Run: headless pygame with SDL's dummy video driver; simulated clock (each Clock.tick advances the game by its frame time, no real sleeping); random seed 0; keys injected as events and as key.get_pressed() state; no mouse input.
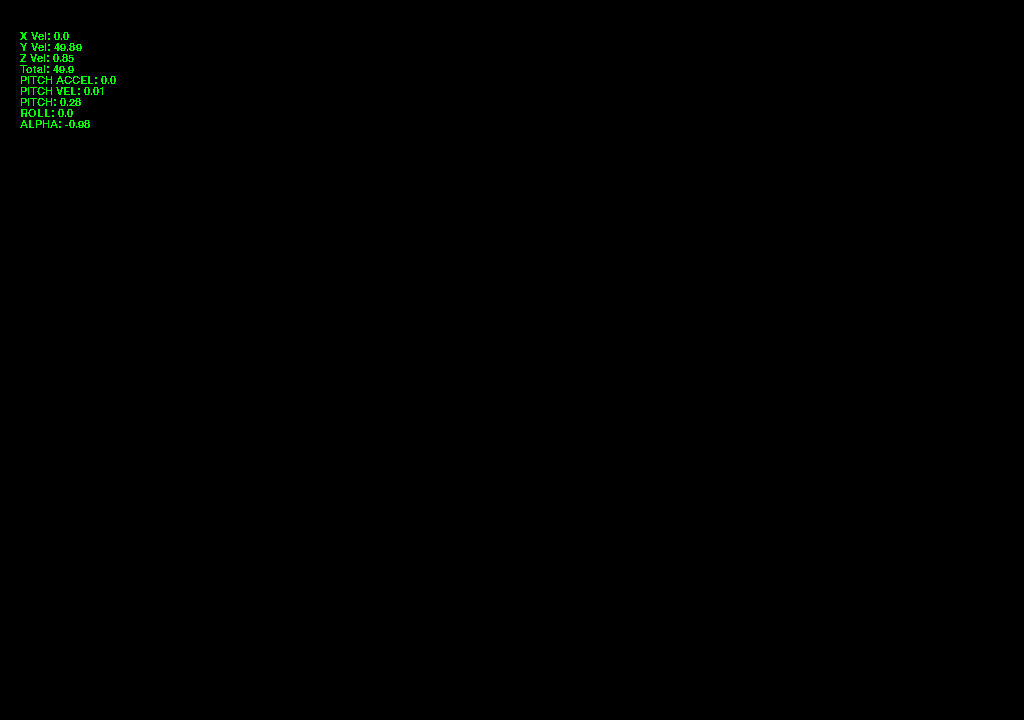
Frame 1 of 4 · flips 1–60 · no input
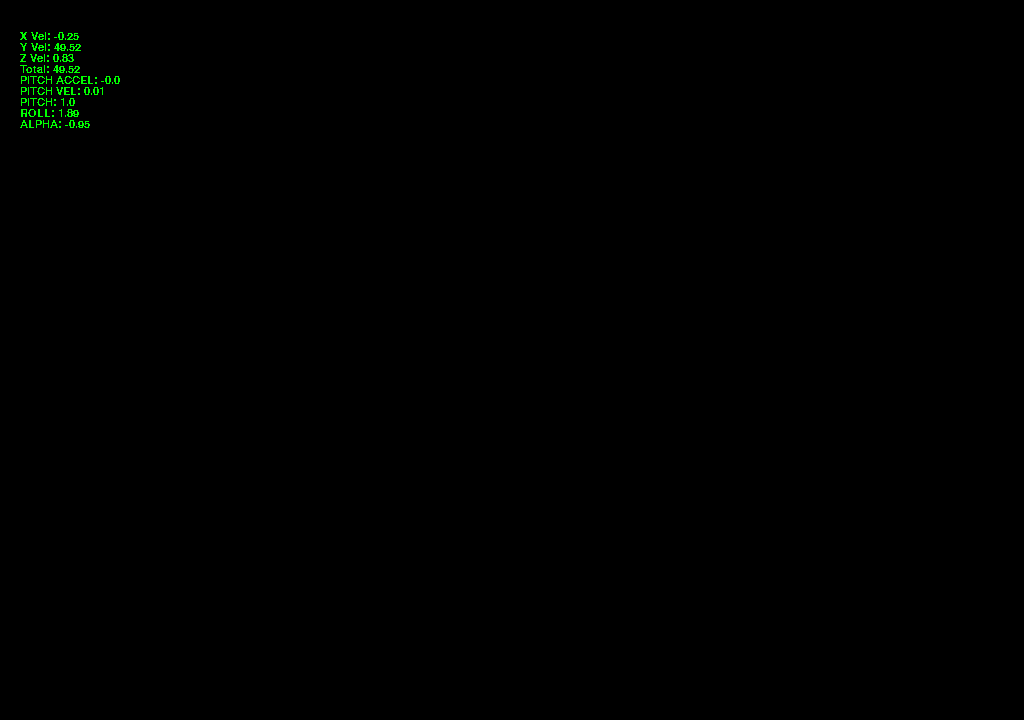
Frame 2 of 4 · flips 61–180 · tapped SPACE, RETURN · held RIGHT (→), D
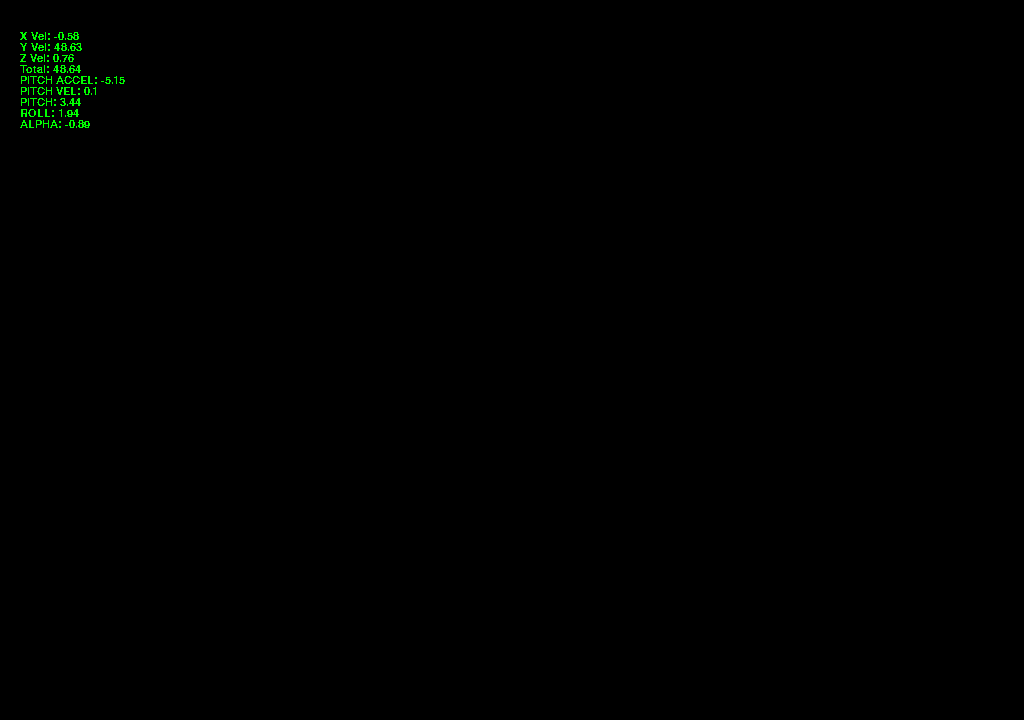
Frame 3 of 4 · flips 181–300 · held DOWN (↓), S
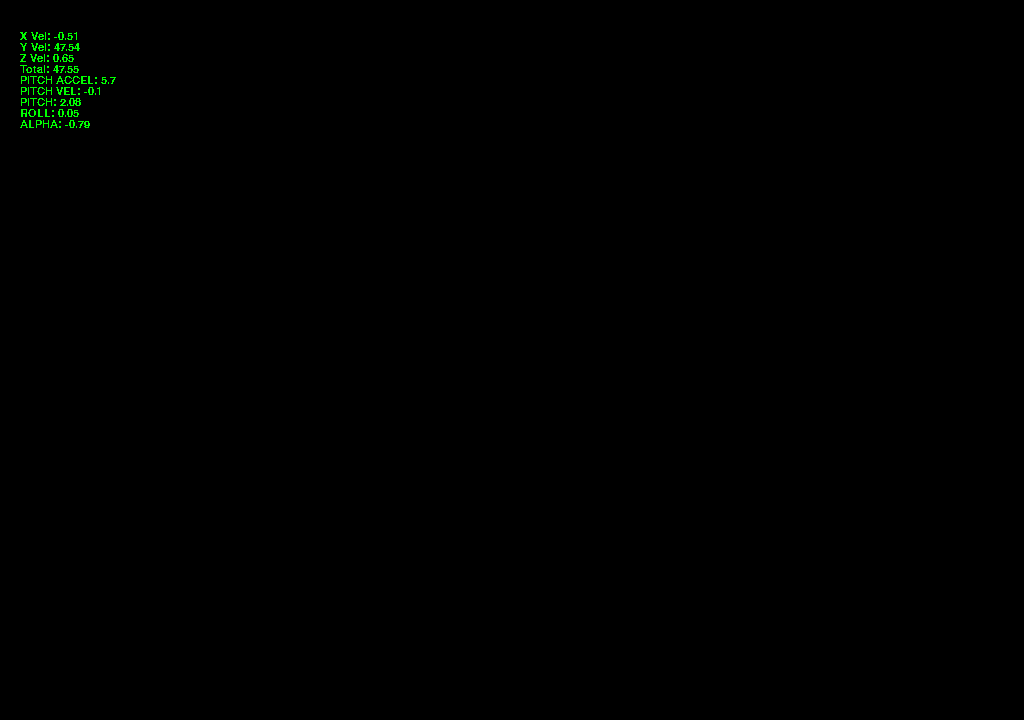
Frame 4 of 4 · flips 301–420 · held LEFT (←), A, UP (↑), W

The pygame program that drew these frames:

# Imports

import math
from typing import cast
import pygame
import pygame.freetype  # Import the freetype module.

# Variables

# Polar coordinates as as commonly used in physics (ISO 80000-2:2019 convention): 
# radial distance r (distance to origin), 
# polar angle theta (angle with respect to polar axis), 
# azimuthal angle phi (angle of rotation from the initial meridian plane).

a_theta_deg = 0
a_theta_rad = 0
a_phi_deg = 90
a_phi_rad = math.pi/2
a_radial_velocity = 50

a_accel_x = 0
a_accel_y = 0
a_accel_z = 0

a_x_velocity = 0
a_y_velocity = 50
a_z_velocity = 0

a_total_velocity = 50

a_angular_accel_x = 0
a_angular_accel_y = 0
a_angular_accel_z = 0

a_angular_vel_x = 0
a_angular_vel_y = 0
a_angular_vel_z = 0

a_angular_displacement_x = 0
a_angular_displacement_y = 0
a_angular_displacement_z = 0

a_airspeed_indicated = 0
a_alt = 0

a_pitch_rad = 0
a_roll_rad = 0

a_alpha_rad = 0
a_beta_rad = 0

a_fpa_rad = 0
a_hdg_rad = 0
a_trk_rad = 0

a_cl_wing = 0
a_cl_tailplane_horizontal = 0
a_cl_tailplane_vertical = 0

a_cl_elevator = 0
a_cl_aileron_left = 0
a_cl_aileron_right = 0
a_cl_rudder = 0

a_cd_wing = 0
a_dynp = 0
a_air_density = 1.3
a_airspeed_true = 50

a_lift_force_elevator = 0
a_lift_force_aileron_left = 0
a_lift_force_aileron_right = 0
a_lift_force_rudder = 0

a_lift_force_wing = 0
a_lift_force_tailplane_horizontal = 0
a_lift_force_tailplane_vertical = 0

a_drag_force_wing = 0

a_angular_damping_x = 0

a_thrust_force = 0

# Axes are defined as:
# For aircraft:
# X: left -ve, right +ve
# Y: aft -ve, forward +ve
# Z: down -ve, up +ve

# For world:
# X: west -ve, east +ve
# Y: south -ve, north +ve
# Z: down -ve, up +ve

w_x_velocity = 0
w_y_velocity = 0
w_z_velocity = 0

w_vec_velocity = [0, 0, 0]

w_x_pos = 0
w_y_pos = 0
w_z_pos = 0

w_vec_pos = [0, 0, 0]

a_elevator_angle_rad = 0
a_aileron_angle_rad = 0
a_rudder_angle_rad = 0

# Lengths in m
c_dimensions_aircraft_length = 10
c_dimensions_aircraft_width = 20
c_dimensions_aircraft_height = 4

c_wing_incidence = math.pi/60

c_position_tailplane_horizontal = -9
c_position_tailplane_vertical = -9
c_position_wing = 0
c_position_elevator = -10
c_position_aileron_left = -18
c_position_aileron_right = 18
c_position_rudder = -10

# Areas in m^2
c_area_wing = 30
c_area_tailplane_horizontal = 2
c_area_tailplane_vertical = 2
c_area_aileron = 0.5
c_area_elevator = 0.5
c_area_rudder = 0.5

c_area_rot_drag_x = 40
c_area_rot_drag_y = 40
c_area_rot_drag_z = 30

# Masses in kg
c_mass_aircraft = 1000

# MOIs in kg m^2
# Using formula:
# MOI = 1/12 * mass * (length)^2
c_moi_pitch = 8333
c_moi_roll = 33333
c_moi_yaw = 8333

a_accel_x_grav = 0
a_accel_y_grav = 0
a_accel_z_grav = 0

pygame.init()
SIZE = WIDTH, HEIGHT = (1024, 720)
FPS = 60
screen = pygame.display.set_mode(SIZE, pygame.RESIZABLE)
clock = pygame.time.Clock()

# Functions
def Calc_Velocity_World(axis, total_vel, angle_azimuthal, angle_polar): 
    if axis == 'x':
        return (total_vel * math.sin(angle_azimuthal)) * math.sin(angle_polar)
    if axis == 'y':
        return (total_vel * math.cos(angle_azimuthal)) * math.sin(angle_polar)
    if axis == 'z':
        return (total_vel * math.cos(angle_azimuthal))

def Calc_Velocity_Total_Magnitude(vel_x, vel_y, vel_z):
    return math.sqrt(math.sqrt((pow(vel_x, 2) + pow(vel_y, 2))) + pow(vel_z, 2))

def Calc_Force_Angular_Acc(axis_moi, force_magnitude, distance_from_pivot):
    return force_magnitude * distance_from_pivot / axis_moi

def Calc_Angular_Vel():
    pass

def Calc_Force_Acc(force_magnitude, mass_kg):
    return force_magnitude / mass_kg

def Calc_Integral(value, time_interval):
    return value * time_interval

def Calc_Lift_Coeff(angle_alpha_rad):
    
    x1 = -math.pi
    y1 = 0
    x2 = -math.pi/12
    y2 = -1.5
    x3 = math.pi/12
    y3 = 1.5
    x4 = math.pi
    y4 = 0

    a = (y2 - y1) / (x2 - x1)
    b = (y3 - y2) / (x3 - x2)
    c = (y4 - y3) / (x4 - x3)

    if ((angle_alpha_rad > x1) and (angle_alpha_rad <= x2)):
        return (a * (angle_alpha_rad - x1) + y1)
    
    elif ((angle_alpha_rad > x2) and (angle_alpha_rad <= x3)):
        return (b * (angle_alpha_rad - x2) + y2)

    elif ((angle_alpha_rad > x3) and (angle_alpha_rad <= x4)):
        return (c * (angle_alpha_rad - x3) + y3)

    else:
        raise NameError('CalcCLErr')


def Calc_Drag_Coeff(angle_rad):
    return 0.05 * math.sin(angle_rad)

def Calc_Force_Lift(air_density, airspeed_true, surface_area, lift_coeff):
    return 0.5 * air_density * math.pow(airspeed_true, 2) * surface_area * lift_coeff

def Calc_Force_Drag(air_density, airspeed_true, surface_area, drag_coeff):
    return -0.5 * air_density * airspeed_true * airspeed_true * surface_area * drag_coeff

def Calc_Drag_Angular(air_density, velocity_rotational, surface_area):
    return -air_density * velocity_rotational * surface_area
    #return -0.5 * air_density * pow(velocity_rotational, 2) * surface_area


def Calc_Acc_Gravity(axis, angle_roll, angle_pitch):
    if (axis == 'x'):
        return -9.8065 * math.sin(angle_roll)
    if (axis == 'y'):
        return -9.8065 * math.sin(angle_pitch)
    if (axis == 'z'):
        return -9.8065 * math.cos(angle_pitch)

def Convert_Angle_Rad_To_Deg(angle_rad):
    return angle_rad * 57.2958

def Convert_Angle_Deg_To_Rad(angle_deg):
    return angle_deg / 57.2958

def Limit_Angle(angle_rad, angle_min, angle_max):
    if (angle_rad < angle_min):
        return angle_max
    elif (angle_rad > angle_max):
        return angle_min
    else:
        return angle_rad

def blit_text(surface, text, pos, font, color=pygame.Color('green')):
    words = [word.split(' ') for word in text.splitlines()]  # 2D array where each row is a list of words.
    space = font.size(' ')[0]  # The width of a space.
    max_width, max_height = surface.get_size()
    x, y = pos
    for line in words:
        for word in line:
            word_surface = font.render(word, 0, color)
            word_width, word_height = word_surface.get_size()
            if x + word_width >= max_width:
                x = pos[0]  # Reset the x.
                y += word_height  # Start on new row.
            surface.blit(word_surface, (x, y))
            x += word_width + space
        x = pos[0]  # Reset the x.
        y += word_height  # Start on new row.



font = pygame.font.SysFont('Courier', 16)

while True:

    dt = clock.tick(FPS) / 1000
    debug_text = \
        '\nX Vel: ' + str(round(a_x_velocity, 2)) + \
        '\nY Vel: ' + str(round(a_y_velocity, 2)) + \
        '\nZ Vel: ' + str(round(a_z_velocity, 2)) + \
        '\nTotal: ' + str(round(a_total_velocity, 2)) + \
        '\nPITCH ACCEL: ' + str(round(a_angular_accel_x, 2)) + \
        '\nPITCH VEL: ' + str(round(a_angular_vel_x, 2)) + \
        '\nPITCH: ' + str(round(Convert_Angle_Rad_To_Deg(a_pitch_rad), 2)) + \
        '\nROLL: ' + str(round(Convert_Angle_Rad_To_Deg(a_roll_rad), 2)) + \
        '\nALPHA: ' + str(round(Convert_Angle_Rad_To_Deg(a_alpha_rad), 2))
    a_phi_deg = (a_phi_deg + 360) % 360
    a_theta_deg = (a_theta_deg + 360) % 360

    a_phi_rad = Convert_Angle_Deg_To_Rad(a_phi_deg)
    a_theta_rad = Convert_Angle_Deg_To_Rad(a_theta_deg)

    a_pitch_rad = a_angular_displacement_x * math.cos(a_roll_rad)
    a_roll_rad = a_angular_displacement_y
    
    a_alpha_rad = -math.asin(a_z_velocity / a_total_velocity)
    a_beta_rad = -math.asin(a_x_velocity / a_total_velocity)

    a_fpa_rad = a_pitch_rad - a_alpha_rad
    a_trk_rad = a_hdg_rad - a_beta_rad

    a_lift_force_wing = Calc_Force_Lift(a_air_density, a_airspeed_true, c_area_wing, (Calc_Lift_Coeff(a_alpha_rad + c_wing_incidence)))
    a_lift_force_tailplane_horizontal = Calc_Force_Lift(a_air_density, a_airspeed_true, c_area_tailplane_horizontal, (Calc_Lift_Coeff(a_alpha_rad)))
    a_lift_force_tailplane_vertical = Calc_Force_Lift(a_air_density, a_airspeed_true, c_area_tailplane_vertical, (Calc_Lift_Coeff(a_beta_rad)))
    
    a_drag_force_wing = Calc_Force_Drag(a_air_density, a_airspeed_true, c_area_wing, (Calc_Drag_Coeff(a_alpha_rad + c_wing_incidence)))

    a_airspeed_true = a_total_velocity

    a_accel_x_grav = Calc_Acc_Gravity('x', a_roll_rad, a_pitch_rad)
    a_accel_y_grav = Calc_Acc_Gravity('y', a_roll_rad, a_pitch_rad)
    a_accel_z_grav = Calc_Acc_Gravity('z', a_roll_rad, a_pitch_rad)

    a_accel_x = \
        Calc_Force_Acc(a_lift_force_rudder, c_mass_aircraft) + \
        Calc_Force_Acc(a_lift_force_tailplane_vertical, c_mass_aircraft) + \
        Calc_Acc_Gravity('x', a_roll_rad, a_pitch_rad)
    a_accel_y = \
        Calc_Force_Acc(a_thrust_force, c_mass_aircraft) + \
        Calc_Force_Acc(a_drag_force_wing, c_mass_aircraft) + \
        Calc_Acc_Gravity('y', a_roll_rad, a_pitch_rad)
    a_accel_z = \
        Calc_Force_Acc(a_lift_force_wing, c_mass_aircraft) + \
        Calc_Force_Acc(a_lift_force_elevator, c_mass_aircraft) + \
        Calc_Acc_Gravity('z', a_roll_rad, a_pitch_rad)

    a_x_velocity = a_x_velocity + Calc_Integral(a_accel_x, dt)
    a_y_velocity = a_y_velocity + Calc_Integral(a_accel_y, dt)
    a_z_velocity = a_z_velocity + Calc_Integral(a_accel_z, dt)

    # a_total_velocity = Calc_Velocity_Total_Magnitude(a_x_velocity, a_y_velocity, a_z_velocity)
    a_total_velocity = math.hypot(a_x_velocity, a_y_velocity, a_z_velocity)
    

    a_angular_accel_x = \
        Calc_Force_Angular_Acc(c_moi_pitch, a_lift_force_tailplane_horizontal, c_position_tailplane_horizontal) + \
        Calc_Force_Angular_Acc(c_moi_pitch, a_lift_force_elevator, c_position_elevator) + \
        Calc_Force_Angular_Acc(c_moi_pitch, a_lift_force_wing, c_position_wing) + \
        Calc_Drag_Angular(a_air_density, a_angular_vel_x, c_area_rot_drag_x)
    a_angular_accel_y = \
        Calc_Force_Angular_Acc(c_moi_roll, a_lift_force_aileron_left, c_position_aileron_left) + \
        Calc_Force_Angular_Acc(c_moi_roll, a_lift_force_aileron_right, c_position_aileron_right) + \
        Calc_Drag_Angular(a_air_density, a_angular_vel_y, c_area_rot_drag_y)
    a_angular_accel_z = \
        Calc_Force_Angular_Acc(c_moi_yaw, a_lift_force_tailplane_vertical, c_position_tailplane_vertical) + \
        Calc_Force_Angular_Acc(c_moi_yaw, a_lift_force_rudder, c_position_rudder) + \
        Calc_Drag_Angular(a_air_density, a_angular_vel_z, c_area_rot_drag_z)

    a_angular_vel_x = a_angular_vel_x + Calc_Integral(a_angular_accel_x, dt)
    a_angular_vel_y = a_angular_vel_y + Calc_Integral(a_angular_accel_y, dt)
    a_angular_vel_z = a_angular_vel_z + Calc_Integral(a_angular_accel_z, dt)

    a_angular_displacement_x = a_angular_displacement_x + Calc_Integral(a_angular_vel_x, dt)
    a_angular_displacement_y = a_angular_displacement_y + Calc_Integral(a_angular_vel_y, dt)
    a_angular_displacement_z = a_angular_displacement_z + Calc_Integral(a_angular_vel_z, dt)

    # a_angular_displacement_x = ((a_angular_displacement_x + (2 * math.pi)) % (2 * math.pi)) - (math.pi)

    a_hdg_rad = a_hdg_rad + a_angular_accel_x * math.cos(a_roll_rad)

    w_x_velocity = Calc_Velocity_World('x', a_total_velocity, a_phi_rad, a_theta_rad)
    w_y_velocity = Calc_Velocity_World('y', a_total_velocity, a_phi_rad, a_theta_rad)
    w_z_velocity = Calc_Velocity_World('z', a_total_velocity, a_roll_rad, a_theta_rad)

    w_vec_velocity = [w_x_velocity, w_y_velocity, w_z_velocity]

    w_x_pos = w_x_pos + w_x_velocity * dt
    w_y_pos = w_y_pos + w_y_velocity * dt
    w_z_pos = w_z_pos + w_z_velocity * dt

    keys=pygame.key.get_pressed()

    if keys[pygame.K_w]:
        a_angular_vel_x = -math.pi/30

    if keys[pygame.K_s]:
        a_angular_vel_x =  math.pi/30

    if keys[pygame.K_a]:
        a_angular_vel_y = -math.pi/30

    if keys[pygame.K_d]:
        a_angular_vel_y =  math.pi/30

    for event in pygame.event.get():
        if event.type == pygame.QUIT:
            quit()

    screen.fill(pygame.Color('black'))
    blit_text(screen, debug_text, (20, 20), font)
    pygame.display.update()
